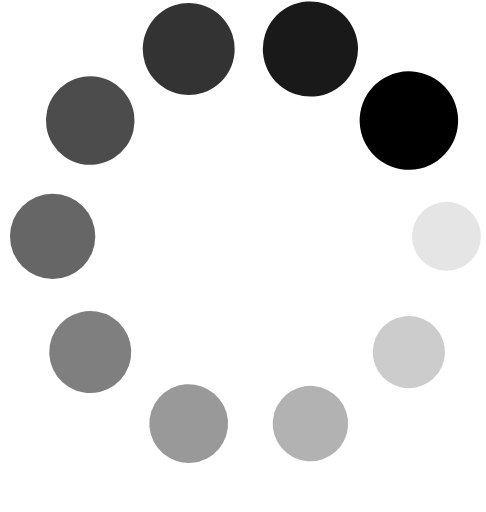
t = 0.00 s
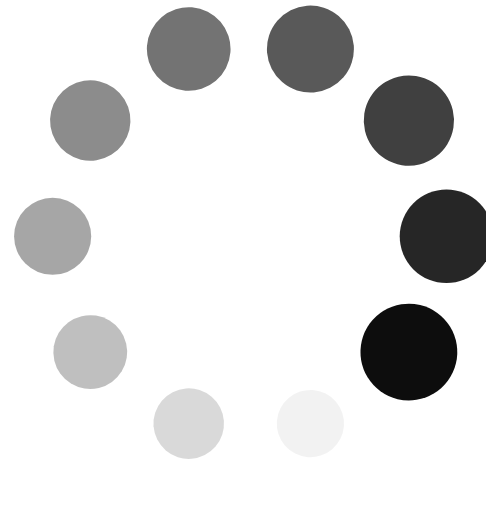
t = 0.25 s
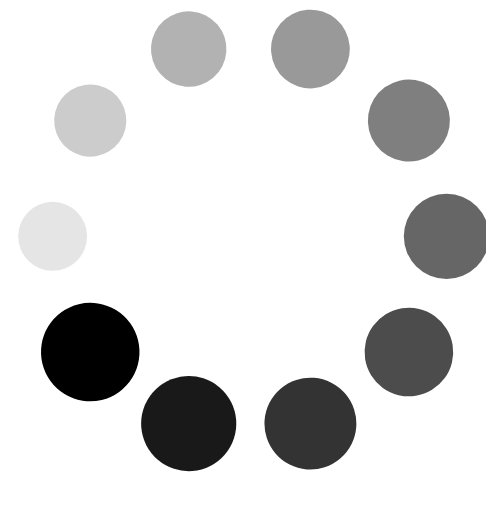
t = 0.50 s
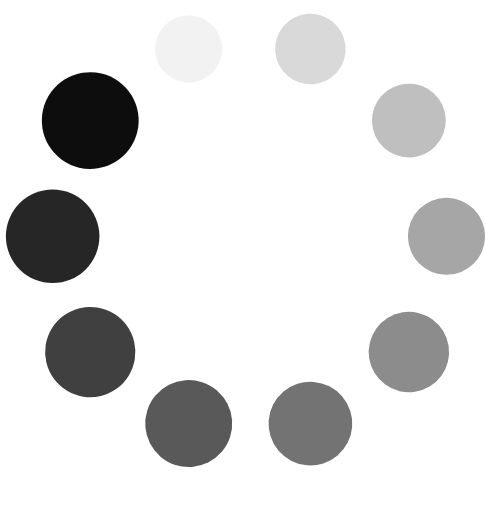
t = 0.75 s

The animated SVG that drew these frames (rendered in a browser with its animation timeline set to each time). Animation: 20 SMIL elements (animate=10,animateTransform=10); one cycle of 1.00 s, repeats indefinitely.

<svg class="lds-spin" width="200px"  height="200px"  xmlns="http://www.w3.org/2000/svg" xmlns:xlink="http://www.w3.org/1999/xlink" viewBox="12 14 74 78" preserveAspectRatio="xMidYMid" style="background: none;"><g transform="translate(80,50)">
<g transform="rotate(0)">
<circle cx="0" cy="0" r="5" fill="#000" fill-opacity="1" transform="scale(1.18333 1.18333)">
  <animateTransform attributeName="transform" type="scale" begin="-0.9s" values="1.5 1.5;1 1" keyTimes="0;1" dur="1s" repeatCount="indefinite"></animateTransform>
  <animate attributeName="fill-opacity" keyTimes="0;1" dur="1s" repeatCount="indefinite" values="1;0" begin="-0.9s"></animate>
</circle>
</g>
</g><g transform="translate(74.27050983124843,67.6335575687742)">
<g transform="rotate(36)">
<circle cx="0" cy="0" r="5" fill="#000" fill-opacity="0.9" transform="scale(1.23333 1.23333)">
  <animateTransform attributeName="transform" type="scale" begin="-0.8s" values="1.5 1.5;1 1" keyTimes="0;1" dur="1s" repeatCount="indefinite"></animateTransform>
  <animate attributeName="fill-opacity" keyTimes="0;1" dur="1s" repeatCount="indefinite" values="1;0" begin="-0.8s"></animate>
</circle>
</g>
</g><g transform="translate(59.270509831248425,78.53169548885461)">
<g transform="rotate(72)">
<circle cx="0" cy="0" r="5" fill="#000" fill-opacity="0.8" transform="scale(1.28333 1.28333)">
  <animateTransform attributeName="transform" type="scale" begin="-0.7s" values="1.5 1.5;1 1" keyTimes="0;1" dur="1s" repeatCount="indefinite"></animateTransform>
  <animate attributeName="fill-opacity" keyTimes="0;1" dur="1s" repeatCount="indefinite" values="1;0" begin="-0.7s"></animate>
</circle>
</g>
</g><g transform="translate(40.72949016875158,78.53169548885461)">
<g transform="rotate(108)">
<circle cx="0" cy="0" r="5" fill="#000" fill-opacity="0.7" transform="scale(1.33333 1.33333)">
  <animateTransform attributeName="transform" type="scale" begin="-0.6s" values="1.5 1.5;1 1" keyTimes="0;1" dur="1s" repeatCount="indefinite"></animateTransform>
  <animate attributeName="fill-opacity" keyTimes="0;1" dur="1s" repeatCount="indefinite" values="1;0" begin="-0.6s"></animate>
</circle>
</g>
</g><g transform="translate(25.72949016875158,67.6335575687742)">
<g transform="rotate(144)">
<circle cx="0" cy="0" r="5" fill="#000" fill-opacity="0.6" transform="scale(1.38333 1.38333)">
  <animateTransform attributeName="transform" type="scale" begin="-0.5s" values="1.5 1.5;1 1" keyTimes="0;1" dur="1s" repeatCount="indefinite"></animateTransform>
  <animate attributeName="fill-opacity" keyTimes="0;1" dur="1s" repeatCount="indefinite" values="1;0" begin="-0.5s"></animate>
</circle>
</g>
</g><g transform="translate(20,50.00000000000001)">
<g transform="rotate(180)">
<circle cx="0" cy="0" r="5" fill="#000" fill-opacity="0.5" transform="scale(1.43333 1.43333)">
  <animateTransform attributeName="transform" type="scale" begin="-0.4s" values="1.5 1.5;1 1" keyTimes="0;1" dur="1s" repeatCount="indefinite"></animateTransform>
  <animate attributeName="fill-opacity" keyTimes="0;1" dur="1s" repeatCount="indefinite" values="1;0" begin="-0.4s"></animate>
</circle>
</g>
</g><g transform="translate(25.729490168751575,32.366442431225806)">
<g transform="rotate(216)">
<circle cx="0" cy="0" r="5" fill="#000" fill-opacity="0.4" transform="scale(1.48333 1.48333)">
  <animateTransform attributeName="transform" type="scale" begin="-0.3s" values="1.5 1.5;1 1" keyTimes="0;1" dur="1s" repeatCount="indefinite"></animateTransform>
  <animate attributeName="fill-opacity" keyTimes="0;1" dur="1s" repeatCount="indefinite" values="1;0" begin="-0.3s"></animate>
</circle>
</g>
</g><g transform="translate(40.729490168751575,21.468304511145394)">
<g transform="rotate(252)">
<circle cx="0" cy="0" r="5" fill="#000" fill-opacity="0.3" transform="scale(1.03333 1.03333)">
  <animateTransform attributeName="transform" type="scale" begin="-0.2s" values="1.5 1.5;1 1" keyTimes="0;1" dur="1s" repeatCount="indefinite"></animateTransform>
  <animate attributeName="fill-opacity" keyTimes="0;1" dur="1s" repeatCount="indefinite" values="1;0" begin="-0.2s"></animate>
</circle>
</g>
</g><g transform="translate(59.27050983124842,21.46830451114539)">
<g transform="rotate(288)">
<circle cx="0" cy="0" r="5" fill="#000" fill-opacity="0.2" transform="scale(1.08333 1.08333)">
  <animateTransform attributeName="transform" type="scale" begin="-0.1s" values="1.5 1.5;1 1" keyTimes="0;1" dur="1s" repeatCount="indefinite"></animateTransform>
  <animate attributeName="fill-opacity" keyTimes="0;1" dur="1s" repeatCount="indefinite" values="1;0" begin="-0.1s"></animate>
</circle>
</g>
</g><g transform="translate(74.27050983124842,32.3664424312258)">
<g transform="rotate(324)">
<circle cx="0" cy="0" r="5" fill="#000" fill-opacity="0.1" transform="scale(1.13333 1.13333)">
  <animateTransform attributeName="transform" type="scale" begin="0s" values="1.5 1.5;1 1" keyTimes="0;1" dur="1s" repeatCount="indefinite"></animateTransform>
  <animate attributeName="fill-opacity" keyTimes="0;1" dur="1s" repeatCount="indefinite" values="1;0" begin="0s"></animate>
</circle>
</g>
</g></svg>